Photos from the image-classification dataset "img_simulator" in the GitHub repository undo76/CarND-Capstone. Its 4 classes are: green light, none, red light, yellow light.

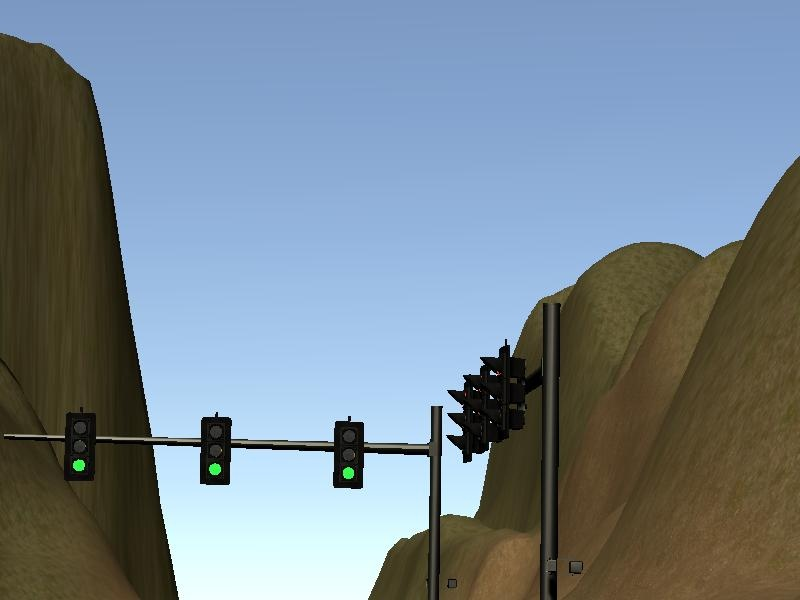
Label: green light

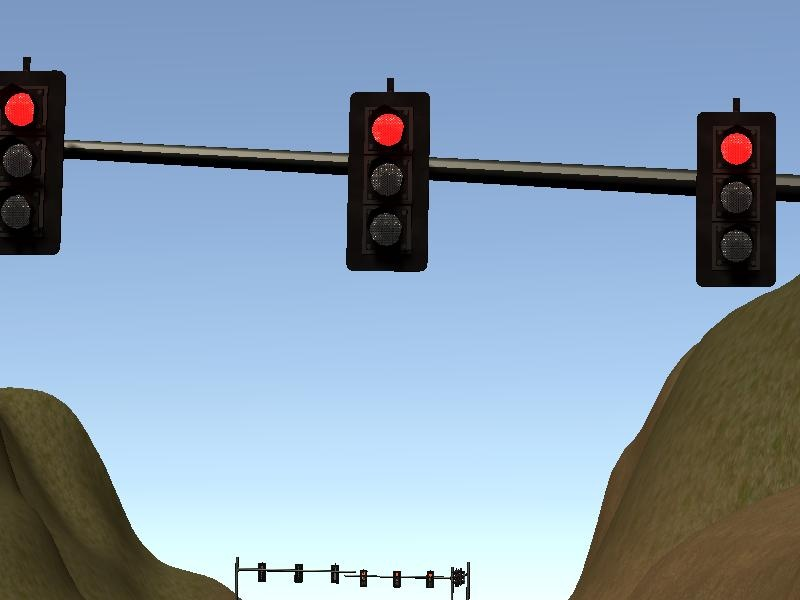
Label: red light

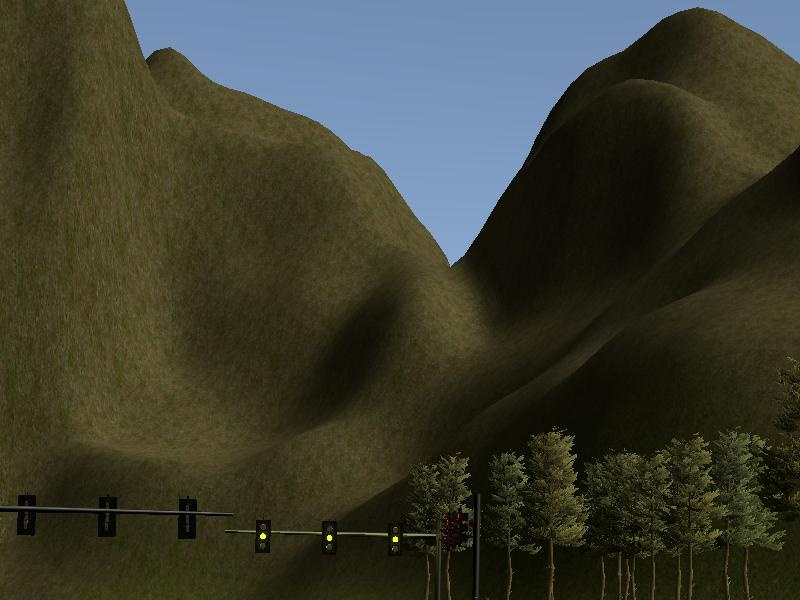
Label: yellow light

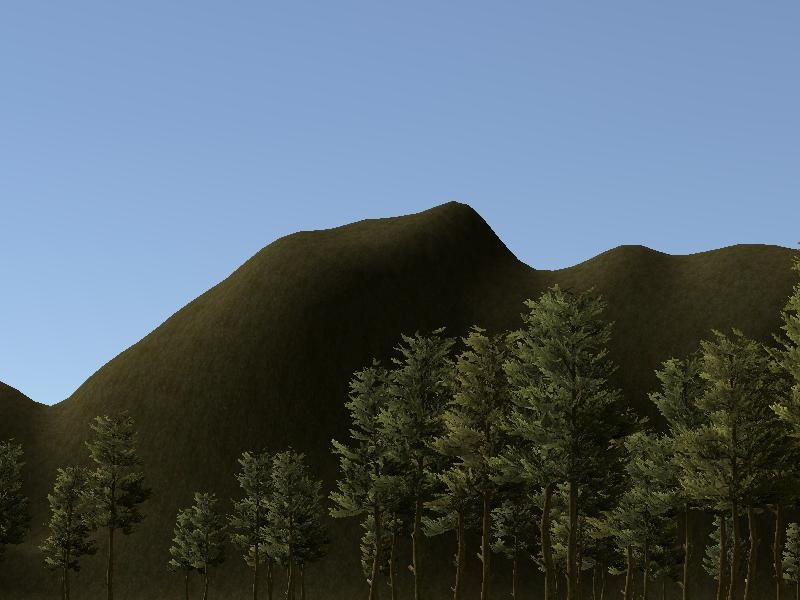
Label: none

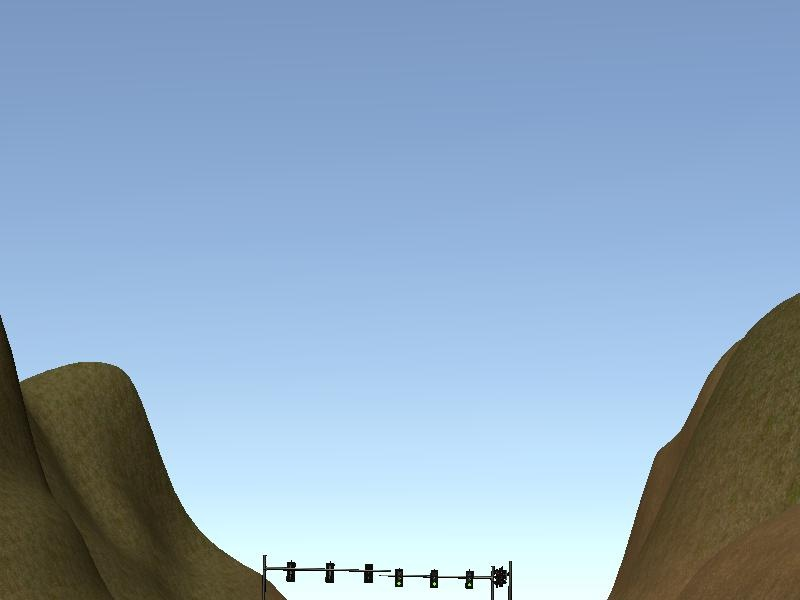
Label: green light

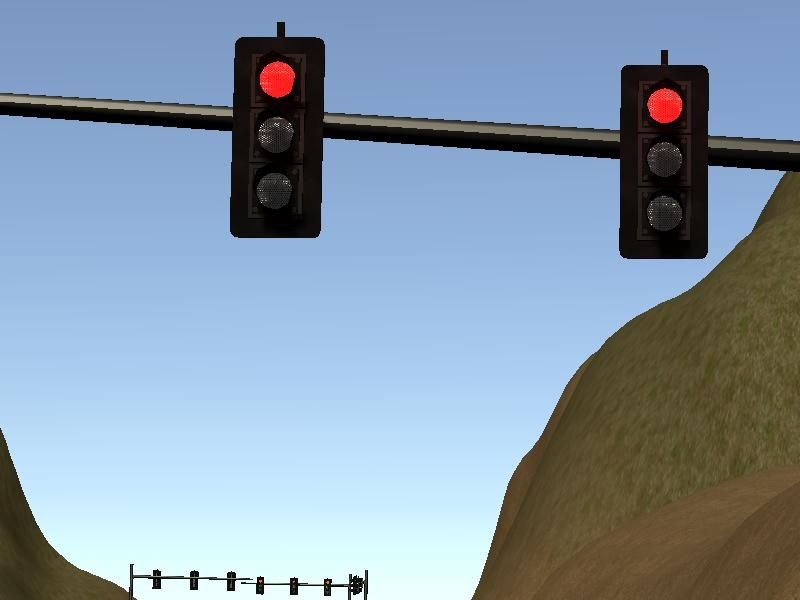
Label: red light
